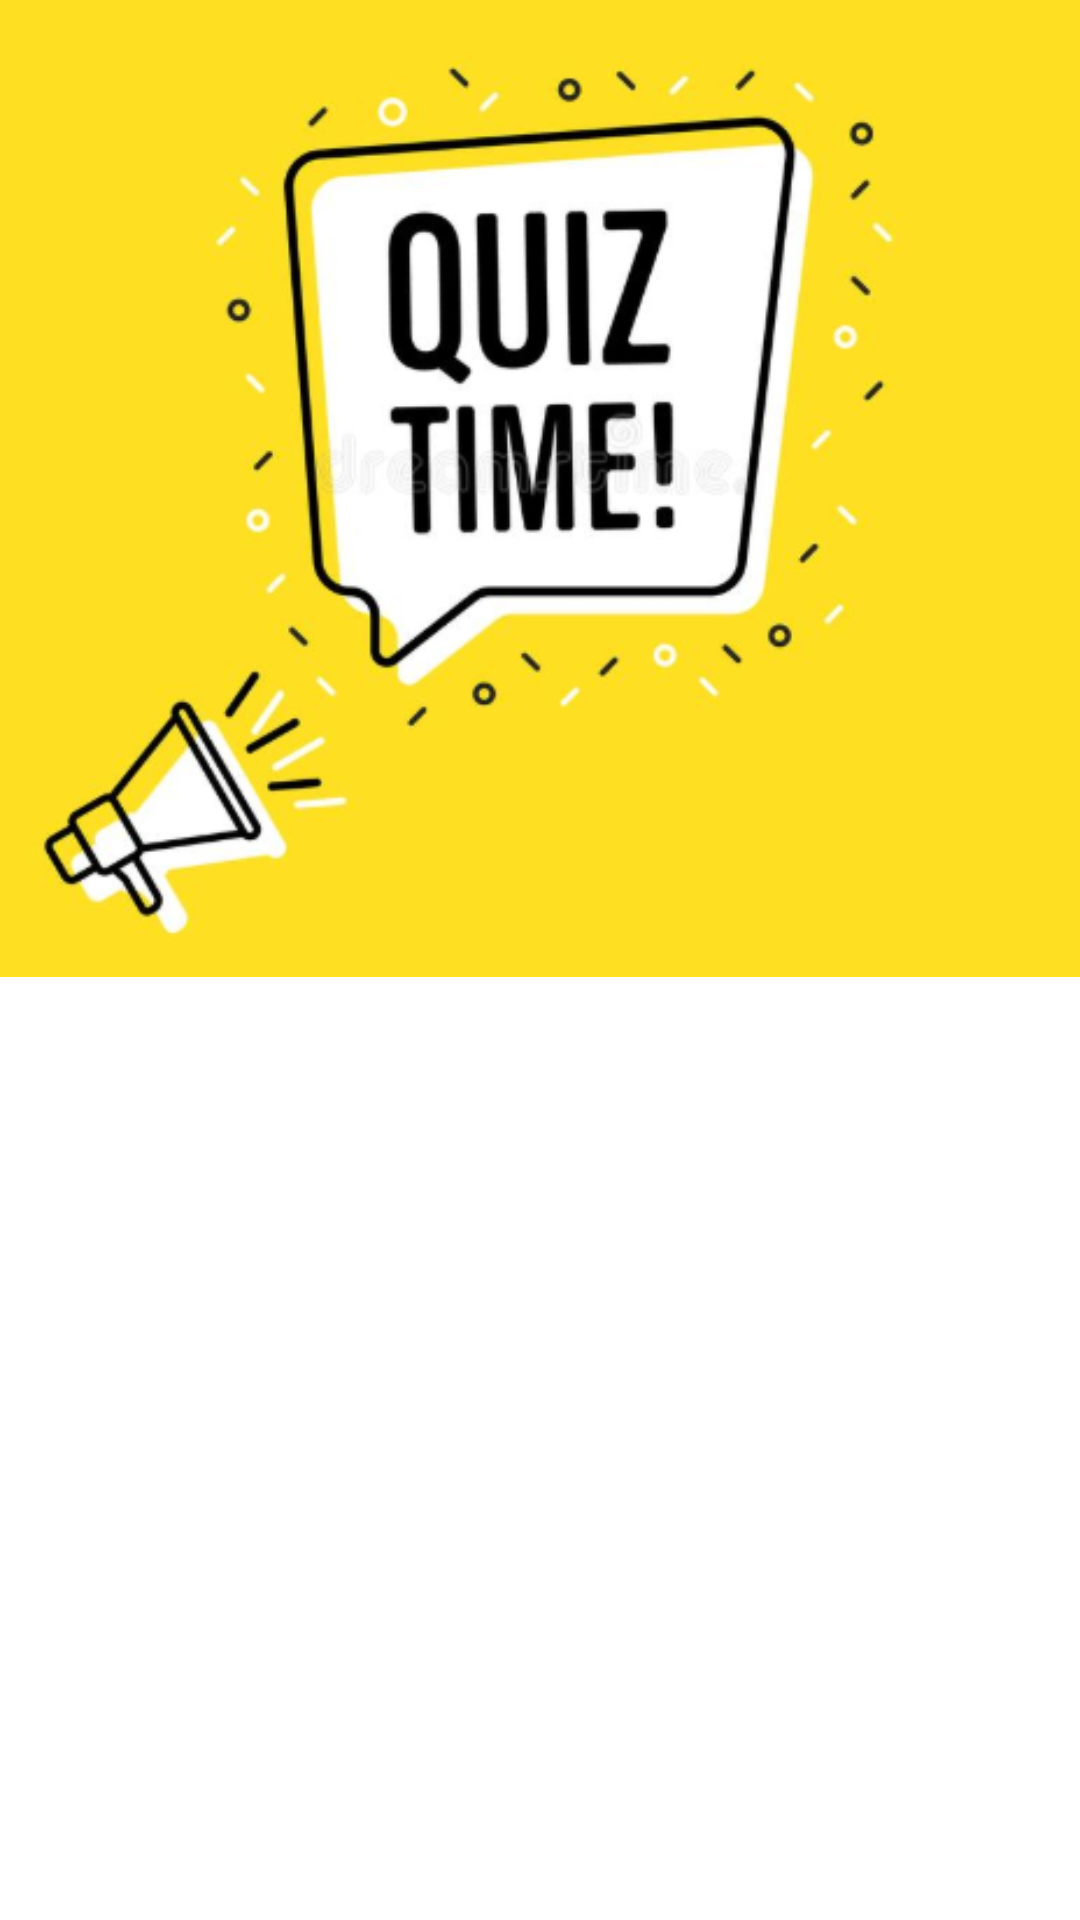

The Android layout XML behind this screen, and the referenced resources:
<!-- AndroidManifest.xml: application theme Theme.IndividualProject2 -->
<!-- res/layout/activity_splash_screen.xml -->
<?xml version="1.0" encoding="utf-8"?>
<androidx.constraintlayout.widget.ConstraintLayout xmlns:android="http://schemas.android.com/apk/res/android"
    xmlns:app="http://schemas.android.com/apk/res-auto"
    xmlns:tools="http://schemas.android.com/tools"
    android:layout_width="match_parent"
    android:layout_height="match_parent"
    android:background="@color/yellow"
    tools:context=".splash_screen">

    <ImageView
        android:id="@+id/imageView"
        android:layout_width="0dp"
        android:layout_height="475dp"
        android:layout_marginBottom="256dp"
        app:layout_constraintBottom_toBottomOf="parent"
        app:layout_constraintEnd_toEndOf="parent"
        app:layout_constraintStart_toStartOf="parent"
        app:srcCompat="@drawable/quiztime"
        android:contentDescription="@string/description"/>

    <TextView
        android:id="@+id/textView"
        android:layout_width="wrap_content"
        android:layout_height="wrap_content"
        android:layout_centerInParent="true"
        android:layout_marginTop="528dp"
        android:text="@string/app_name"
        android:textColor="@color/white"
        android:textSize="35sp"
        app:layout_constraintEnd_toEndOf="parent"
        app:layout_constraintStart_toStartOf="parent"
        app:layout_constraintTop_toTopOf="parent" />
</androidx.constraintlayout.widget.ConstraintLayout>
<!-- resources referenced by this layout -->
<resources>
  <!-- drawable quiztime: png bitmap (drawable, 129236 bytes) -->
  <string name="app_name">IndividualProject2</string>
  <string name="description">Quiz Time</string>
  <style name="Theme.IndividualProject2" parent="Theme.MaterialComponents.DayNight.DarkActionBar">
          
          <item name="colorPrimary">@color/purple_500</item>
          <item name="colorPrimaryVariant">@color/purple_700</item>
          <item name="colorOnPrimary">@color/white</item>
          
          <item name="colorSecondary">@color/teal_200</item>
          <item name="colorSecondaryVariant">@color/teal_700</item>
          <item name="colorOnSecondary">@color/black</item>
          
          <item name="android:statusBarColor" tools:targetApi="l">?attr/colorPrimaryVariant</item>
          
      </style>
  <!-- not gathered from this repository: default colours our renderer supplied (Android Studio template values) -->
  <color name="purple_500">#FF6200EE</color>
  <color name="purple_700">#FF3700B3</color>
  <color name="teal_200">#FF03DAC5</color>
  <color name="teal_700">#FF018786</color>
  <color name="black">#FF000000</color>
  <color name="white">#FFFFFFFF</color>
</resources>
